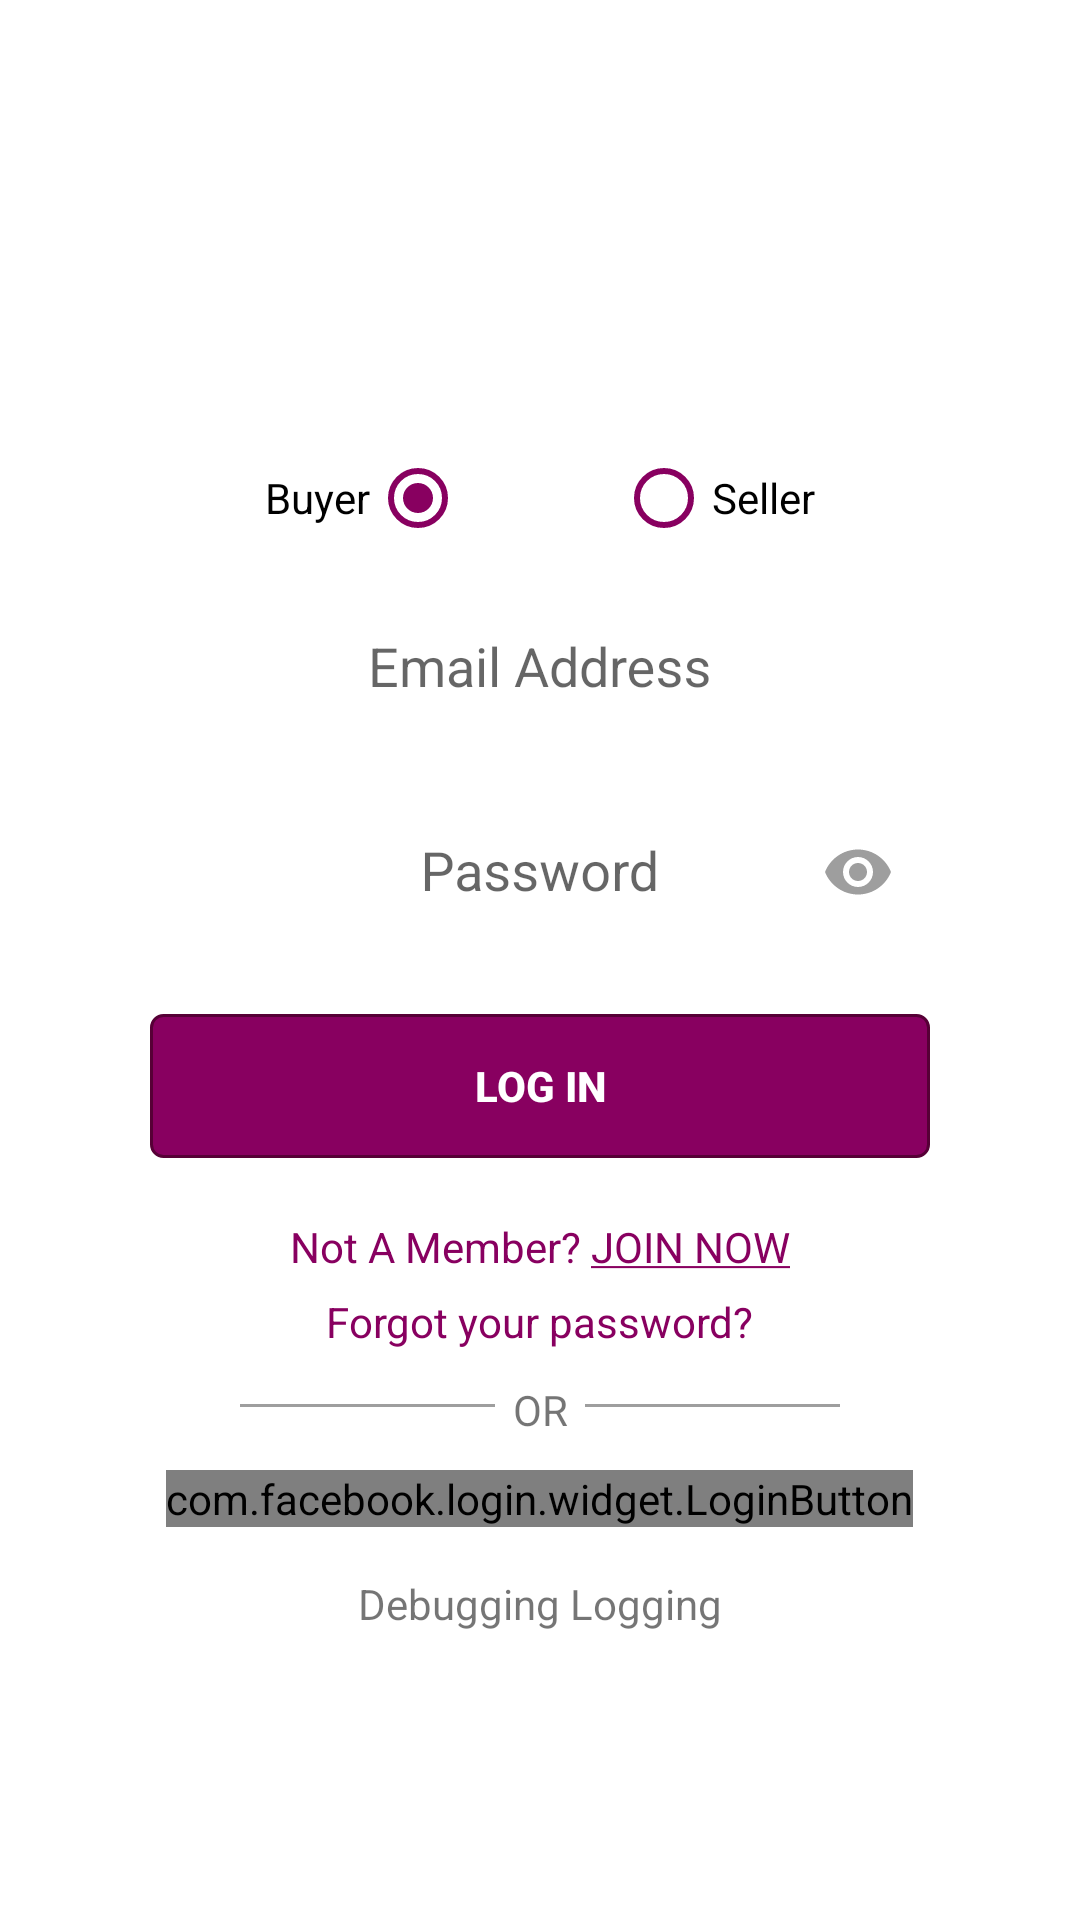

Produce the Android XML layout that renders to this screen, including the resource entries it uses.
<!-- AndroidManifest.xml: application theme AppTheme -->
<!-- res/layout/activity_login.xml -->
<?xml version="1.0" encoding="utf-8"?>
<RelativeLayout xmlns:android="http://schemas.android.com/apk/res/android"
    xmlns:app="http://schemas.android.com/apk/res-auto"
    xmlns:tools="http://schemas.android.com/tools"
    android:layout_width="match_parent"
    android:layout_height="match_parent"
    android:background="@color/colorWhite"
    android:focusableInTouchMode="true"
    tools:context=".Auth.LoginActivity">

    <RadioGroup
        android:layout_width="wrap_content"
        android:layout_height="wrap_content"
        android:layout_centerHorizontal="true"
        android:layout_marginTop="@dimen/login_radio_group"
        android:orientation="horizontal">

        <RadioButton
            android:id="@+id/buyer"
            android:layout_width="wrap_content"
            android:layout_height="wrap_content"
            android:buttonTint="@color/colorPrimary"
            android:checked="true"
            android:layoutDirection="rtl"
            android:text="@string/buyer" />

        <RadioButton
            android:id="@+id/seller"
            android:layout_width="wrap_content"
            android:layout_height="wrap_content"
            android:layout_marginLeft="50dp"
            android:buttonTint="@color/colorPrimary"
            android:text="@string/seller" />
    </RadioGroup>


    <android.support.design.widget.TextInputLayout

        android:layout_width="@dimen/edittext_width"
        android:layout_height="@dimen/edittext_height"
        android:layout_alignParentTop="true"
        android:layout_centerHorizontal="true"
        android:layout_marginTop="@dimen/email_margin_top"
        android:autofillHints="@string/autofill_email"
        android:gravity="center">

        <EditText
            android:id="@+id/login_mail"
            android:layout_width="@dimen/edittext_width"
            android:layout_height="@dimen/edittext_height"
            android:layout_alignParentTop="true"
            android:layout_centerHorizontal="true"
            android:layout_marginTop="@dimen/email_margin_top"
            android:autofillHints="@string/autofill_email"
            android:background="@drawable/rounded_edittext"
            android:drawableStart="@drawable/ic_mail"
            android:ems="10"
            android:gravity="center"
            android:hint="@string/email"
            android:inputType="textEmailAddress"
            android:padding="@dimen/drawable_padding"
            android:textColorHint="@color/colorFontGrey" />
    </android.support.design.widget.TextInputLayout>

    <android.support.design.widget.TextInputLayout

        android:id="@+id/login_password_layout"
        android:layout_width="@dimen/edittext_width"
        android:layout_height="@dimen/edittext_height"
        android:layout_alignParentTop="true"
        android:layout_centerHorizontal="true"
        android:layout_marginTop="@dimen/password_margin_top"
        android:gravity="center"
        app:passwordToggleDrawable="@drawable/password_toggle"
        app:passwordToggleEnabled="true"
        app:passwordToggleTint="@color/colorFontGrey">

        <EditText
            android:id="@+id/login_password"
            android:layout_width="@dimen/edittext_width"
            android:layout_height="@dimen/edittext_height"
            android:layout_alignParentTop="true"
            android:layout_centerHorizontal="true"
            android:layout_marginTop="@dimen/password_margin_top"
            android:autofillHints="@string/autofill_password"
            android:background="@drawable/rounded_edittext"
            android:drawableStart="@drawable/ic_lock"
            android:ems="10"
            android:gravity="center"
            android:hint="@string/password"
            android:inputType="textPassword"
            android:padding="@dimen/drawable_padding"
            android:textColorHint="@color/colorFontGrey" />
    </android.support.design.widget.TextInputLayout>


    <FrameLayout
        android:id="@+id/button_frame"
        android:layout_width="@dimen/btnframe_width"
        android:layout_height="@dimen/btnframe_height"
        android:layout_above="@+id/register_text"
        android:layout_alignStart="@+id/mail_login"
        android:layout_alignTop="@+id/mail_login"
        android:layout_centerHorizontal="true"
        android:background="@drawable/login_button"
        android:orientation="vertical">

    </FrameLayout>

    <Button
        android:id="@+id/mail_login"
        android:layout_width="@dimen/btnframe_width"
        android:layout_height="wrap_content"
        android:layout_below="@+id/login_password_layout"
        android:layout_centerHorizontal="true"
        android:layout_marginTop="@dimen/login_btn_margin_top"
        android:background="?android:attr/selectableItemBackground"
        android:foreground="?android:attr/selectableItemBackground"
        android:text="@string/login"
        android:textColor="@color/colorWhite"
        android:textStyle="bold" />

    <TextView
        android:id="@+id/register_text"
        android:layout_width="wrap_content"
        android:layout_height="wrap_content"
        android:layout_below="@+id/mail_login"
        android:layout_centerHorizontal="true"
        android:layout_marginTop="@dimen/register_margin_top"
        android:text="@string/register"
        android:textColor="@color/colorPrimary" />

    <TextView
        android:id="@+id/forgot_text"
        android:layout_width="wrap_content"
        android:layout_height="wrap_content"
        android:layout_below="@+id/mail_login"
        android:layout_centerHorizontal="true"
        android:layout_marginTop="@dimen/forgot_margin_top"
        android:text="@string/forg_pass"
        android:textColor="@color/colorPrimary" />

    <RelativeLayout
        android:id="@+id/border_layout"
        android:layout_width="match_parent"
        android:layout_height="wrap_content"
        android:layout_centerHorizontal="true"
        android:layout_marginTop="460dp">

        <View
            android:layout_width="200dp"
            android:layout_height="1dp"
            android:layout_centerHorizontal="true"
            android:layout_marginLeft="95dp"
            android:layout_marginTop="8dp"
            android:background="@color/colorFontGrey" />

        <TextView
            android:layout_width="30dp"
            android:layout_height="20dp"
            android:layout_centerHorizontal="true"
            android:background="@color/colorWhite"
            android:gravity="center"
            android:paddingStart="2dp"
            android:paddingEnd="2dp"
            android:text="@string/or_string" />


        <com.facebook.login.widget.LoginButton
            android:id="@+id/login_button"
            android:layout_width="wrap_content"
            android:layout_height="wrap_content"
            android:layout_centerHorizontal="true"
            android:layout_gravity="center_horizontal"
            android:layout_marginTop="30dp" />


    </RelativeLayout>

    <TextView
        android:id="@+id/debug_login"
        android:layout_width="wrap_content"
        android:layout_height="wrap_content"
        android:layout_centerHorizontal="true"
        android:layout_marginTop="525dp"
        android:text="Debugging Logging" />


</RelativeLayout>
<!-- resources referenced by this layout -->
<resources>
  <color name="colorFontGrey">#9e9e9e</color>
  <color name="colorPrimary">#880060</color>
  <color name="colorWhite">#ffffff</color>
  <dimen name="btnframe_height">47dp</dimen>
  <dimen name="btnframe_width">260dp</dimen>
  <dimen name="drawable_padding">6dp</dimen>
  <dimen name="edittext_height">50dp</dimen>
  <dimen name="edittext_width">260dp</dimen>
  <dimen name="email_margin_top">192dp</dimen>
  <dimen name="forgot_margin_top">45dp</dimen>
  <dimen name="login_btn_margin_top">28dp</dimen>
  <dimen name="login_radio_group">150dp</dimen>
  <dimen name="password_margin_top">260dp</dimen>
  <dimen name="register_margin_top">20dp</dimen>
  <!-- drawable login_button (drawable) -->
  <?xml version="1.0" encoding="utf-8"?>
  <selector xmlns:android="http://schemas.android.com/apk/res/android" >
  
      <item><shape>
          <stroke android:width="1dp" android:color="@color/colorPrimaryDark" />
  
          <solid android:color="@color/colorPrimary" />
  
  
  
  
          <corners
              android:bottomLeftRadius="4dp"
              android:bottomRightRadius="4dp"
              android:topLeftRadius="4dp"
              android:topRightRadius="4dp" />
  
      </shape></item>
  
  
  </selector>
  <string name="autofill_email">Set your E-mail Address</string>
  <string name="autofill_password">Set your Pssword</string>
  <string name="buyer">Buyer</string>
  <string name="email">Email Address</string>
  <string name="forg_pass">Forgot your password?</string>
  <string name="login">Log in</string>
  <string name="or_string">OR</string>
  <string name="password">Password</string>
  <string name="register">Not A Member? <u>JOIN NOW</u></string>
  <string name="seller">Seller</string>
  <style name="AppTheme" parent="Theme.AppCompat.Light.NoActionBar">
          <item name="colorPrimary">@color/colorPrimary</item>
          <item name="colorPrimaryDark">@color/colorPrimaryDark</item>
          <item name="colorAccent">@color/colorAccent</item>
      </style>
  <color name="colorPrimaryDark">#560036</color>
  <color name="colorAccent">#D81B60</color>
</resources>
